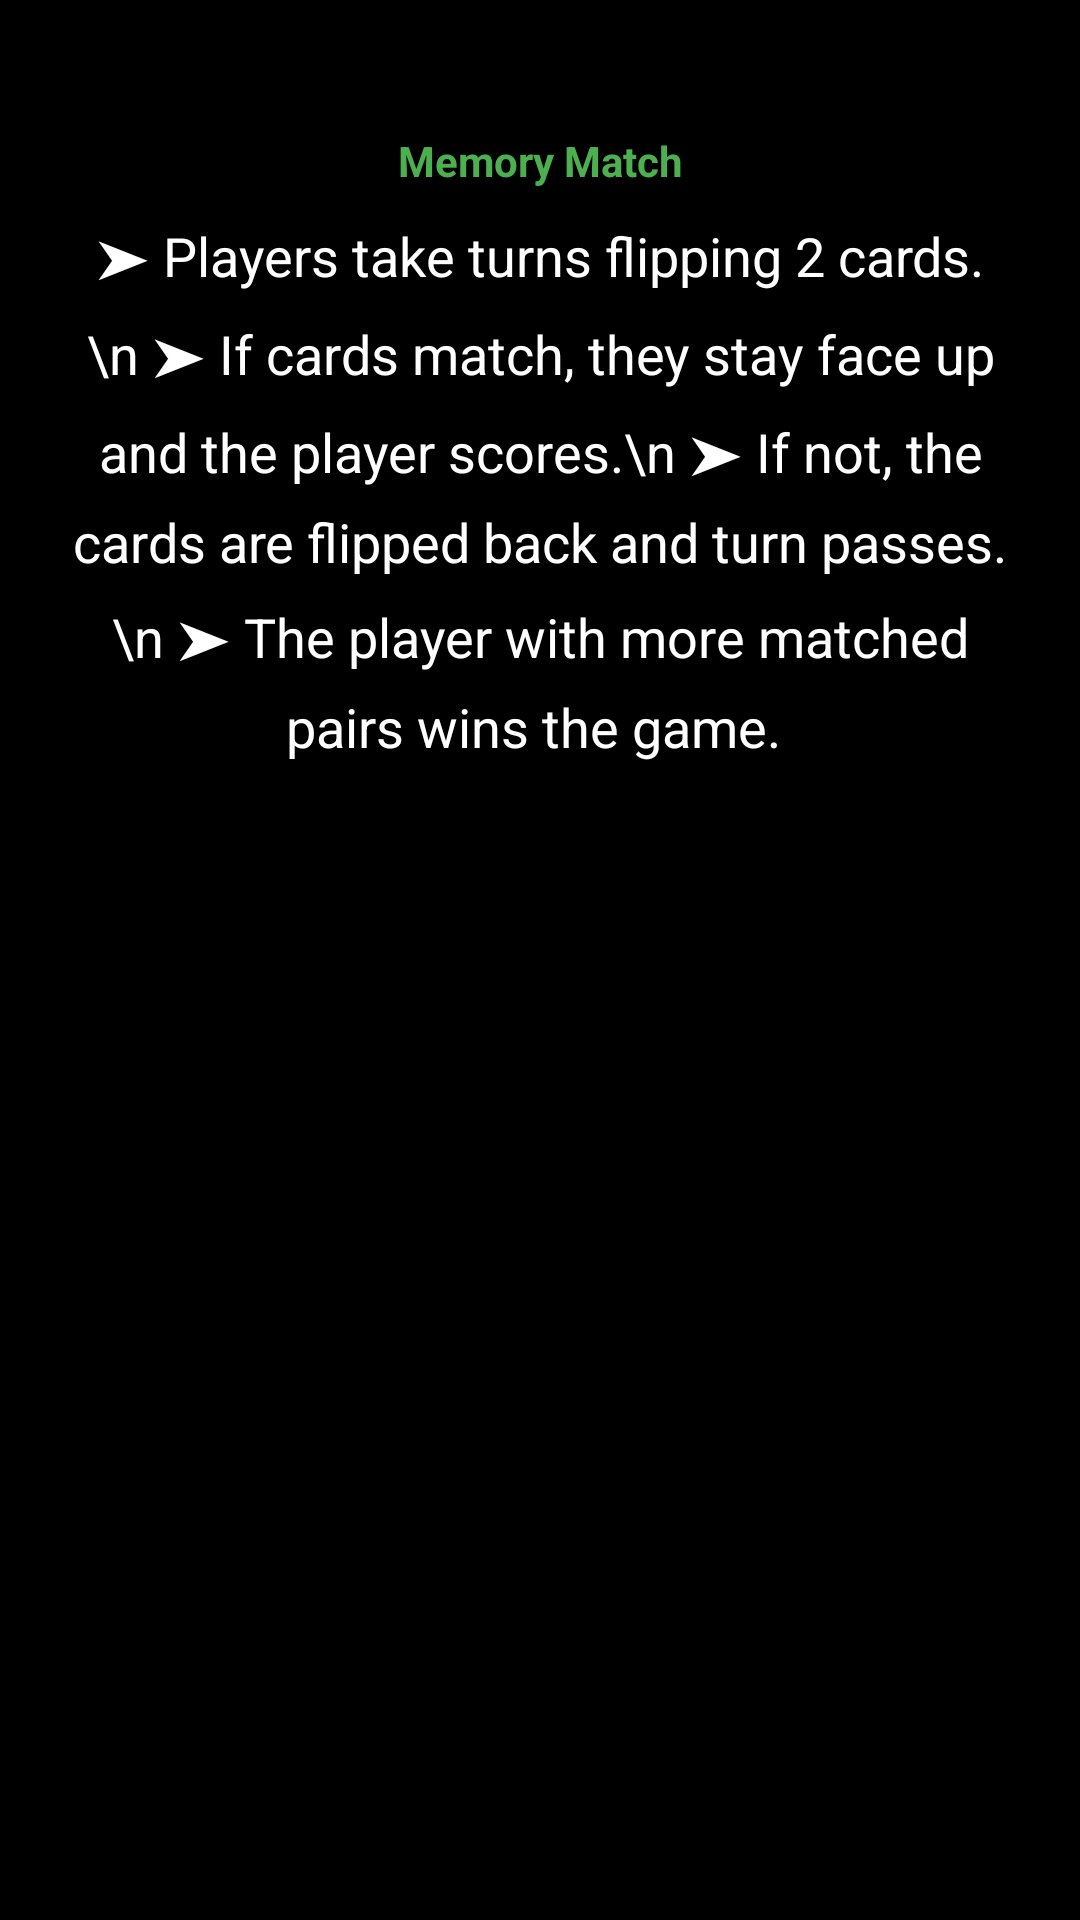

Produce the Android XML layout that renders to this screen, including the resource entries it uses.
<!-- AndroidManifest.xml: application theme Theme.GameEase -->
<!-- res/layout/activity_rules_memorymatch.xml -->
<ScrollView xmlns:android="http://schemas.android.com/apk/res/android"
    android:layout_width="match_parent"
    android:layout_height="match_parent"
    android:background="@color/black">

    <LinearLayout
        android:layout_width="match_parent"
        android:layout_height="wrap_content"
        android:padding="24dp"
        android:orientation="vertical"
        android:gravity="center_horizontal">

        <TextView
            android:text="Memory Match"
            android:layout_width="wrap_content"
            android:textAlignment="center"
            android:layout_height="wrap_content"
            android:textSize="@dimen/_30sdp"
            android:textStyle="bold"
            android:textColor="@color/accent_green"
            android:layout_marginTop="20dp"
            android:layout_marginBottom="10dp" />

        <TextView
            android:text="➤ Players take turns flipping 2 cards.\n
➤ If cards match, they stay face up and the player scores.\n
➤ If not, the cards are flipped back and turn passes.\n
➤ The player with more matched pairs wins the game.
"
            android:layout_width="match_parent"
            android:layout_height="wrap_content"
            android:textSize="18sp"
            android:textColor="@android:color/white"
            android:textAlignment="center"
            android:lineSpacingExtra="8dp"
            android:layout_marginBottom="40dp" />

        <Button
            android:id="@+id/btnStartGame"
            android:layout_width="200dp"
            android:layout_height="60dp"
            android:text="Start Game"
            android:textSize="18sp"
            android:textStyle="bold"
            android:textColor="@color/black"
            android:background="@drawable/rounded_orange_button"
            android:layout_gravity="center_horizontal" />
    </LinearLayout>
</ScrollView>
<!-- resources referenced by this layout -->
<resources>
  <color name="accent_green">#4CAF50</color>
  <color name="black">#000000</color>
  <!-- drawable rounded_orange_button (drawable) -->
  <shape xmlns:android="http://schemas.android.com/apk/res/android"
      android:shape="rectangle">
      <corners android:radius="18dp" />
  </shape>
  <style name="Theme.GameEase" parent="Theme.MaterialComponents.DayNight.NoActionBar">
          <item name="colorPrimary">@color/primary_orange</item>
          <item name="colorPrimaryVariant">@color/primary_orange</item>
          <item name="colorOnPrimary">@color/white</item>
  
          <item name="colorSecondary">@color/accent_green</item>
          <item name="colorSecondaryVariant">@color/accent_green</item>
          <item name="colorOnSecondary">@color/white</item>
          <item name="android:windowBackground">@color/gray_light</item>
          <item name="android:textColor">@color/black</item>
      </style>
  <color name="primary_orange">#FF9800</color>
  <color name="white">#FFFFFF</color>
  <color name="gray_light">#EEEEEE</color>
</resources>
